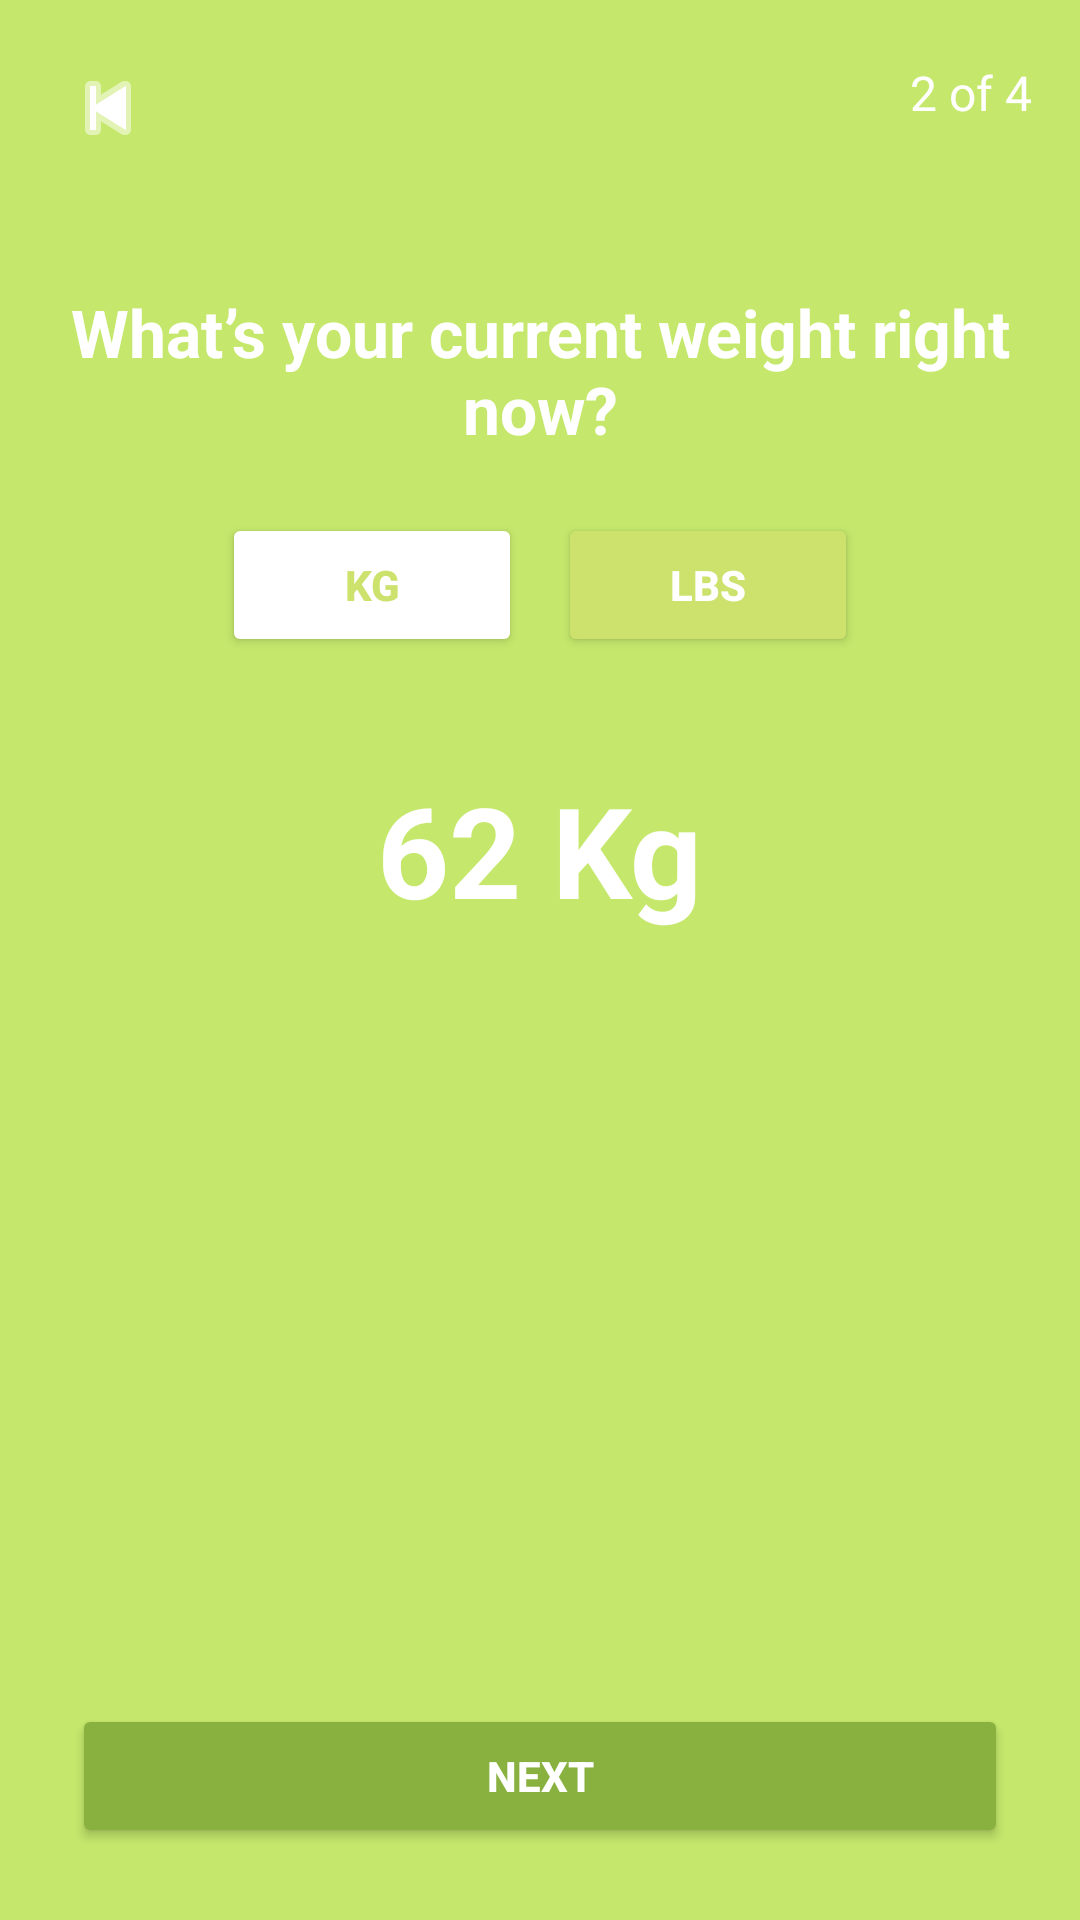

Reconstruct the res/layout file that produces this screen, plus the resources it refers to.
<!-- AndroidManifest.xml: application theme Theme.FitBerry -->
<!-- res/layout/activity_weight_picker.xml -->
<?xml version="1.0" encoding="utf-8"?>
<androidx.constraintlayout.widget.ConstraintLayout
    xmlns:android="http://schemas.android.com/apk/res/android"
    xmlns:app="http://schemas.android.com/apk/res-auto"
    android:layout_width="match_parent"
    android:layout_height="match_parent"
    android:background="#C5E86C">

    
    <ImageButton
        android:id="@+id/btn_back"
        android:layout_width="40dp"
        android:layout_height="40dp"
        android:background="@android:color/transparent"
        android:src="@android:drawable/ic_media_previous"
        app:tint="@color/white"
        app:layout_constraintTop_toTopOf="parent"
        app:layout_constraintStart_toStartOf="parent"
        android:layout_marginStart="16dp"
        android:layout_marginTop="16dp" />

    
    <TextView
        android:id="@+id/tv_progress"
        android:layout_width="wrap_content"
        android:layout_height="wrap_content"
        android:text="2 of 4"
        android:textColor="@color/white"
        android:textSize="16sp"
        app:layout_constraintTop_toTopOf="parent"
        app:layout_constraintEnd_toEndOf="parent"
        android:layout_marginEnd="16dp"
        android:layout_marginTop="20dp"/>

    
    <TextView
        android:id="@+id/tv_title"
        android:layout_width="0dp"
        android:layout_height="wrap_content"
        android:text="What’s your current weight right now?"
        android:textColor="@color/white"
        android:textSize="22sp"
        android:textStyle="bold"
        android:gravity="center"
        app:layout_constraintTop_toBottomOf="@id/btn_back"
        app:layout_constraintStart_toStartOf="parent"
        app:layout_constraintEnd_toEndOf="parent"
        android:layout_marginTop="40dp"
        android:layout_marginHorizontal="20dp"/>

    
    <LinearLayout
        android:id="@+id/unit_buttons"
        android:layout_width="wrap_content"
        android:layout_height="wrap_content"
        android:orientation="horizontal"
        android:gravity="center"
        android:layout_marginTop="20dp"
        app:layout_constraintTop_toBottomOf="@id/tv_title"
        app:layout_constraintStart_toStartOf="parent"
        app:layout_constraintEnd_toEndOf="parent">

        
        <Button
            android:id="@+id/btn_kg"
            android:layout_width="100dp"
            android:layout_height="48dp"
            android:text="Kg"
            android:backgroundTint="@color/white"
            android:textColor="@color/accent_green"
            android:textStyle="bold"
            android:layout_marginEnd="12dp"/>

        
        <Button
            android:id="@+id/btn_lbs"
            android:layout_width="100dp"
            android:layout_height="48dp"
            android:text="Lbs"
            android:backgroundTint="@color/accent_green"
            android:textColor="@color/white"
            android:textStyle="bold"/>
    </LinearLayout>

    
    <TextView
        android:id="@+id/tv_weight"
        android:layout_width="wrap_content"
        android:layout_height="wrap_content"
        android:text="62 Kg"
        android:textSize="42sp"
        android:textStyle="bold"
        android:textColor="@color/white"
        app:layout_constraintTop_toBottomOf="@id/unit_buttons"
        app:layout_constraintStart_toStartOf="parent"
        app:layout_constraintEnd_toEndOf="parent"
        android:layout_marginTop="36dp"/>

    
    <androidx.recyclerview.widget.RecyclerView
        android:id="@+id/ruler_recycler"
        android:layout_width="match_parent"
        android:layout_height="100dp"
        app:layout_constraintTop_toBottomOf="@id/tv_weight"
        app:layout_constraintStart_toStartOf="parent"
        app:layout_constraintEnd_toEndOf="parent"
        android:layout_marginTop="20dp"
        android:clipToPadding="false"
        android:paddingHorizontal="120dp"/>

    
    <Button
        android:id="@+id/btn_next"
        android:layout_width="0dp"
        android:layout_height="wrap_content"
        android:text="Next"
        android:backgroundTint="#88B13F"
        android:textColor="@color/white"
        android:textStyle="bold"
        app:layout_constraintBottom_toBottomOf="parent"
        app:layout_constraintStart_toStartOf="parent"
        app:layout_constraintEnd_toEndOf="parent"
        android:layout_margin="24dp"/>
</androidx.constraintlayout.widget.ConstraintLayout>
<!-- resources referenced by this layout -->
<resources>
  <color name="accent_green">#CDE26D</color>
  <color name="white">#FFFFFF</color>
  <style name="Theme.FitBerry" parent="Base.Theme.FitBerry" />
  <style name="Base.Theme.FitBerry" parent="Theme.Material3.DayNight.NoActionBar">
          
          
      </style>
</resources>
